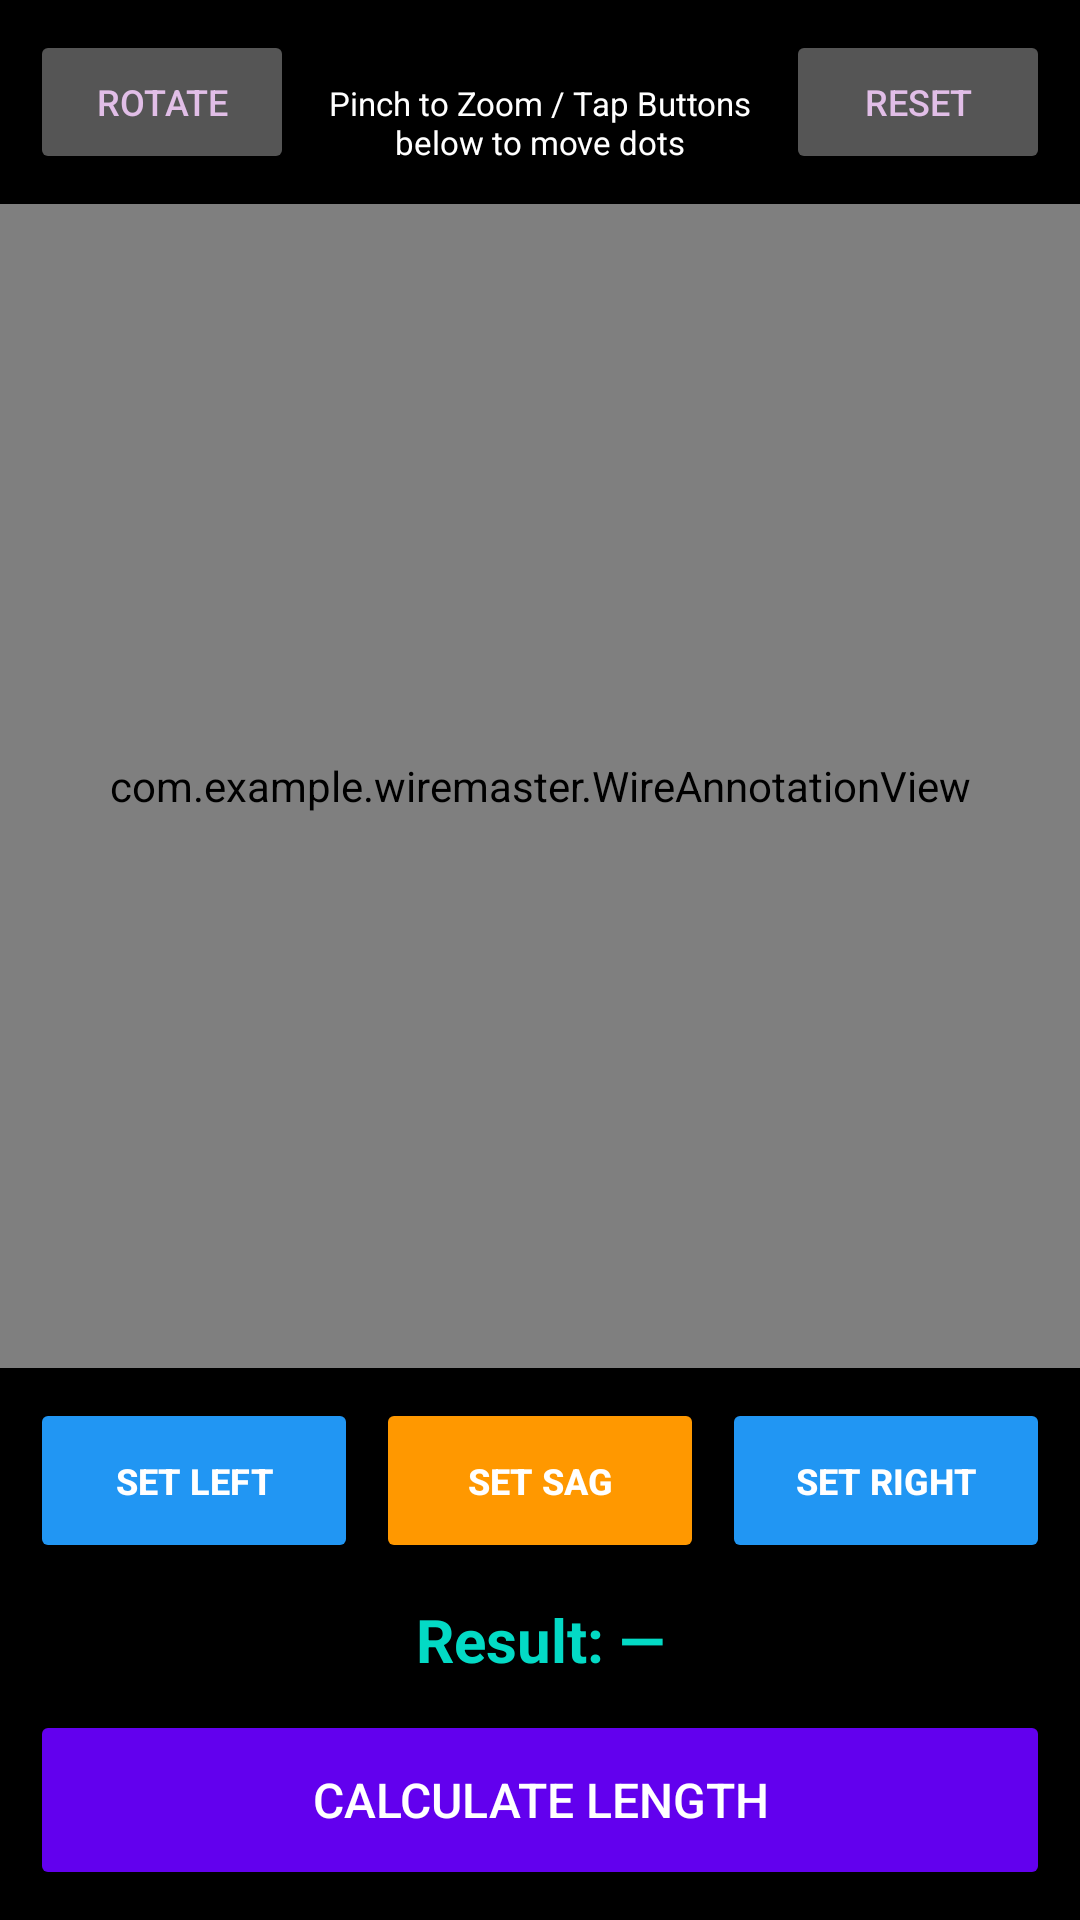

Android layout source for this screen:
<!-- AndroidManifest.xml: application theme Theme.WireMaster -->
<!-- res/layout/activity_analysis.xml -->
<?xml version="1.0" encoding="utf-8"?>
<RelativeLayout xmlns:android="http://schemas.android.com/apk/res/android"
                xmlns:tools="http://schemas.android.com/tools"
                android:layout_width="match_parent"
                android:layout_height="match_parent"
                android:background="#222">

    <LinearLayout
            android:id="@+id/topBar"
            android:layout_width="match_parent"
            android:layout_height="wrap_content"
            android:background="#000"
            android:orientation="horizontal"
            android:padding="10dp">

        <Button
                android:id="@+id/btnRotate"
                android:layout_width="wrap_content"
                android:layout_height="48dp"
                android:backgroundTint="#555"
                android:text="@string/rotate"
                android:textColor="#E1BEE7"
                android:textSize="12sp"/>

        <TextView
                android:layout_width="0dp"
                android:layout_height="wrap_content"
                android:layout_weight="1"
                android:gravity="center"
                android:text="@string/pinch_to_zoom_tap_buttons_below_to_move_dots"
                android:textColor="#FFF"
                android:textSize="11sp"/>

        <Button
                android:id="@+id/btnReset"
                android:layout_width="wrap_content"
                android:layout_height="48dp"
                android:backgroundTint="#555"
                android:text="@string/reset"
                android:textColor="#E1BEE7"
                android:textSize="12sp"/>
    </LinearLayout>

    <com.example.wiremaster.WireAnnotationView
            android:id="@+id/wireAnnotationView"
            android:layout_width="match_parent"
            android:layout_height="match_parent"
            android:layout_above="@id/bottomPanel"
            android:layout_below="@id/topBar"/>

    <LinearLayout
            android:id="@+id/bottomPanel"
            android:layout_width="match_parent"
            android:layout_height="wrap_content"
            android:layout_alignParentBottom="true"
            android:background="#000"
            android:orientation="vertical"
            android:padding="10dp">

        <LinearLayout
                android:layout_width="match_parent"
                android:layout_height="wrap_content"
                android:layout_marginBottom="12dp"
                android:orientation="horizontal">

            <Button
                    android:id="@+id/btnSetP1"
                    android:layout_width="0dp"
                    android:layout_height="55dp"
                    android:layout_marginEnd="6dp"
                    android:layout_weight="1"
                    android:backgroundTint="#2196F3"
                    android:text="Set Left"
                    android:textColor="#FFFFFF"
                    android:textSize="12sp"
                    android:textStyle="bold"/>

            <Button
                    android:id="@+id/btnSetSag"
                    android:layout_width="0dp"
                    android:layout_height="55dp"
                    android:layout_marginEnd="6dp"
                    android:layout_weight="1"
                    android:backgroundTint="#FF9800"
                    android:text="Set Sag"
                    android:textColor="#FFFFFF"
                    android:textSize="12sp"
                    android:textStyle="bold"/>

            <Button
                    android:id="@+id/btnSetP2"
                    android:layout_width="0dp"
                    android:layout_height="55dp"
                    android:layout_weight="1"
                    android:backgroundTint="#2196F3"
                    android:text="Set Right"
                    android:textColor="#FFFFFF"
                    android:textSize="12sp"
                    android:textStyle="bold"/>
        </LinearLayout>

        <TextView
                android:id="@+id/txtFinalResult"
                android:layout_width="match_parent"
                android:layout_height="wrap_content"
                android:layout_marginBottom="10dp"
                android:gravity="center"
                android:text="@string/result"
                android:textColor="#03DAC5"
                android:textSize="20sp"
                android:textStyle="bold"/>

        <Button
                android:id="@+id/btnCalculateFinal"
                android:layout_width="match_parent"
                android:layout_height="60dp"
                android:backgroundTint="#6200EE"
                android:text="@string/calculate_length"
                android:textColor="#FFF"
                android:textSize="16sp"
                tools:ignore="VisualLintButtonSize"/>
    </LinearLayout>
</RelativeLayout>
<!-- resources referenced by this layout -->
<resources>
  <string name="calculate_length">CALCULATE LENGTH</string>
  <string name="pinch_to_zoom_tap_buttons_below_to_move_dots">Pinch to Zoom / Tap Buttons below to move dots</string>
  <string name="reset">Reset</string>
  <string name="result">Result: —</string>
  <string name="rotate">Rotate</string>
  <style name="Theme.WireMaster" parent="Theme.AppCompat.Light.NoActionBar">
          <item name="colorPrimary">#6200EE</item>
          <item name="colorPrimaryDark">#3700B3</item>
          <item name="colorAccent">#03DAC5</item>
          <item name="android:statusBarColor">?attr/colorPrimaryDark</item>
          <item name="android:textColorPrimary">#000000</item>
      </style>
</resources>
